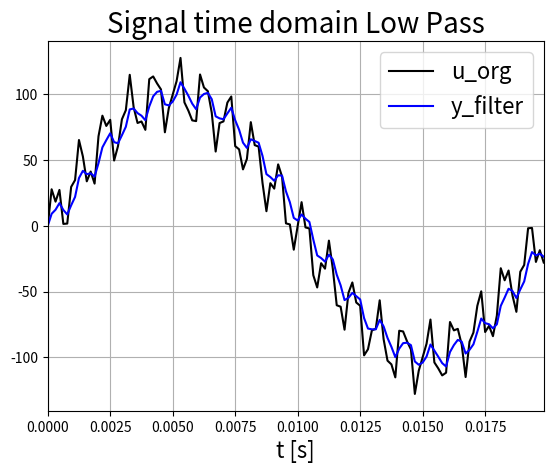
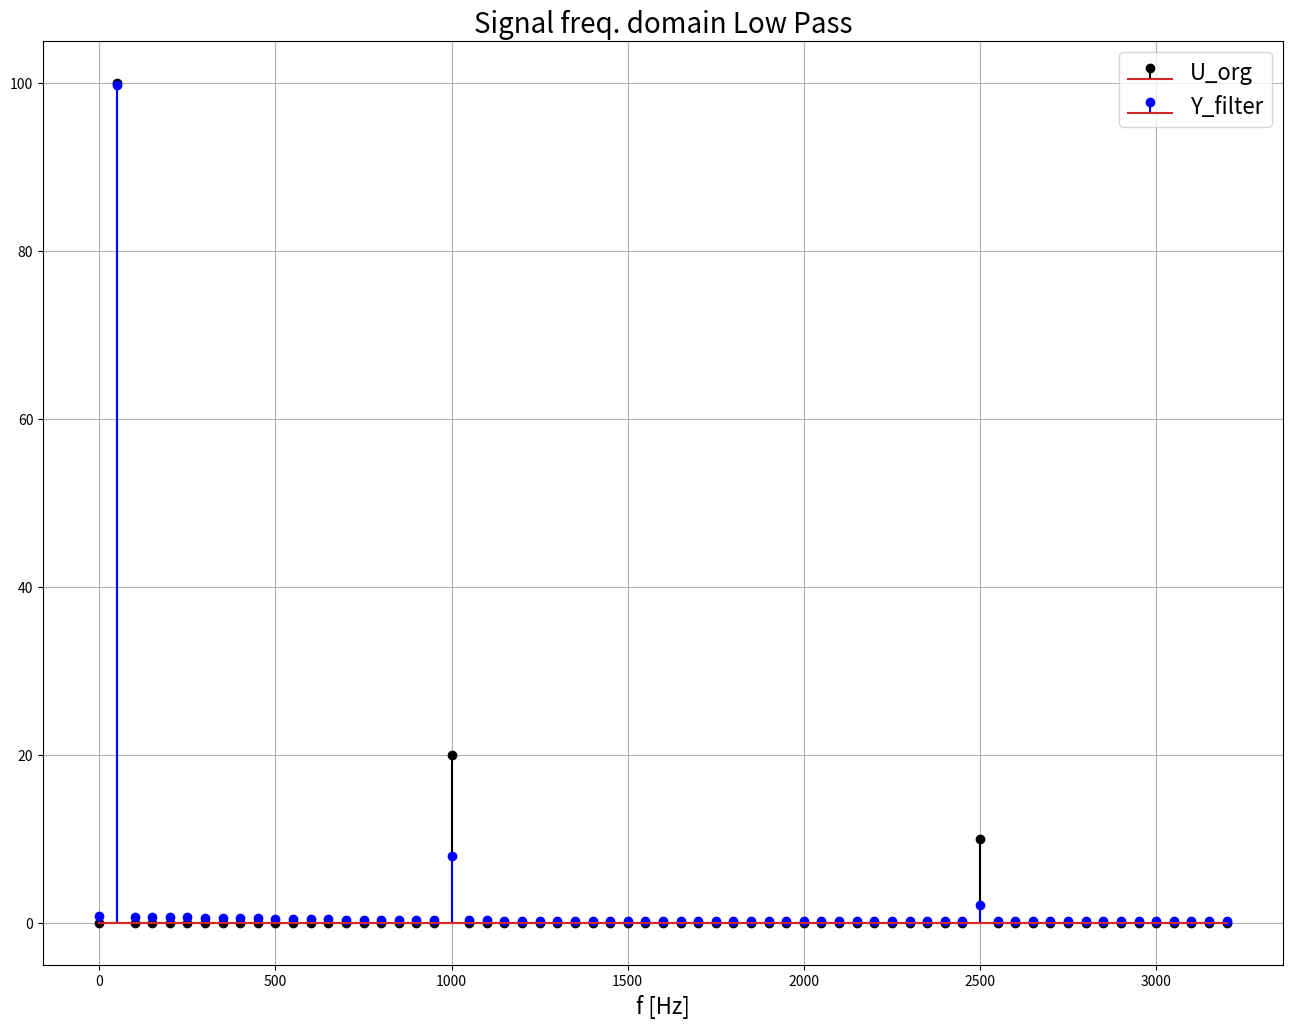
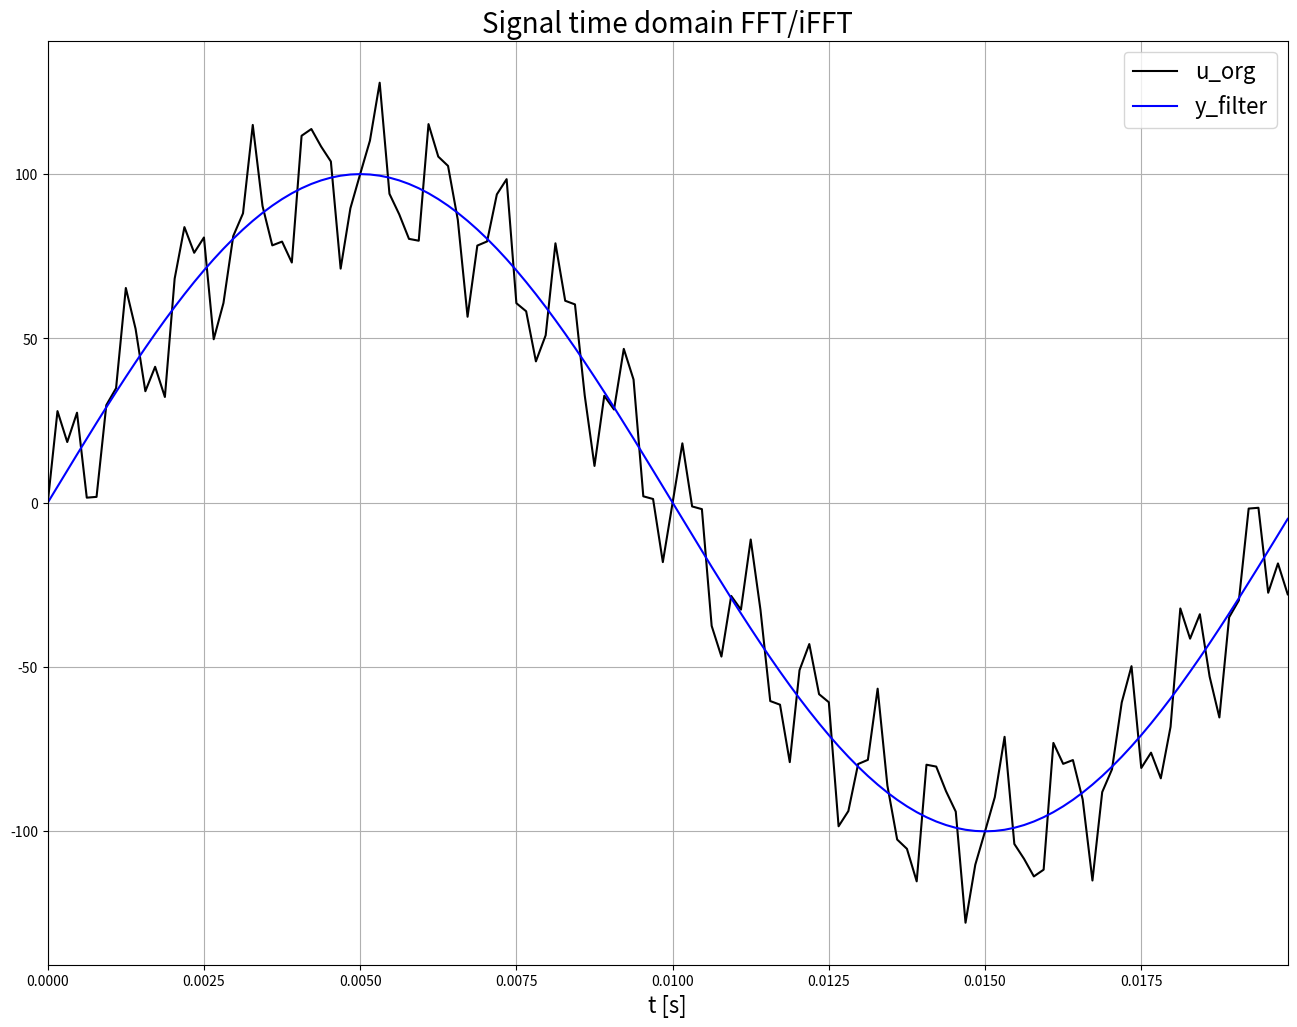

Reproduce these figures in Python, in order. (Note: this script raises an exception after producing the figures.)
""" [redacted] """
import numpy as np
import matplotlib.pyplot as plt
"""Plot Function"""
def compare_plot(t,u,y,F,U,Y,title):
    plt.figure(); plt.rcParams['figure.figsize'] = [16, 12]
    plt.plot(t,u,'k',label="u_org")
    plt.plot(t,y,'b',label="y_filter")
    plt.xlim([t[0],t[-1]]), plt.xlabel('t [s]',fontsize=16)
    plt.title('Signal time domain '+title,fontsize=20)
    plt.legend(fontsize=16), plt.grid(True)
    plt.savefig(title+"time.svg")
    
    plt.figure(); plt.rcParams['figure.figsize'] = [16, 12]
    plt.stem(F,U,'k', markerfmt='ko',label="U_org")
    plt.stem(F,Y,'b', markerfmt='bo',label="Y_filter")
    plt.xlabel('f [Hz]',fontsize=16)
    plt.title('Signal freq. domain '+title,fontsize=20)
    plt.legend(fontsize=16), plt.grid(True)
 
plt.close('all')
"""Signal Parameter """
A   = 100                                           # Amplitude
f   = 50                                            # Fundamental frequency
w   = 2*f*np.pi
N   = 128                                           # Number of samples
K   = int(N/2+1)                                    # Wave number
dt  = 1/(N*f)                                       # Time difference
t   = np.arange(0,1/f,dt)                           # Time array
F   = np.arange(0,K)*f                              # Frequency array
u   = A*np.sin(w*t+0*np.pi)                         # Fundamental sine wave
u   = u + (A/5)*np.sin(20*w*t)                      # 20th harmonic
u   = u + (A/10)*np.sin(50*w*t)                     # 50th harmonic
y   = 0*u
"""Filter Parameter """
fc  = 10*f                                          # Cut off frequency
tau = 1/(2*np.pi*fc)                                # Time constant
[a1,a2]  = [dt/(dt+tau),tau/(dt+tau)]               # Filter coefficients
"""Filter Algorithm"""
for i in range(1,N):
    y[i]   = a1*u[i]+a2*y[i-1]
"""Filter Gain Compensation"""
y = y*np.sqrt(1+pow(w*tau,2))                       # Fdt damping compensation
"""FFT Filter Matrix"""
H = np.eye(N)
[H[20][20],H[N-20][N-20]] = [0,0]                   # Set U[20*f] to zero
[H[50][50],H[N-50][N-50]] = [0,0]                   # Set U[50*f] to zero
"""FFT"""
Y = 2*np.fft.fft(y/N)
U = 2*np.fft.fft(u/N)
Z = np.matmul(H,U)
"""inverse FFT"""
z = (N*np.fft.ifft((Z))/2).real                     # Amplitude gain
"""Plot"""
compare_plot(t, u, y, F, np.abs(U[0:K]),np.abs(Y[0:K]), "Low Pass")    
compare_plot(t, u, z, F, np.abs(U[0:K]),np.abs(Z[0:K]), "FFT/iFFT") 